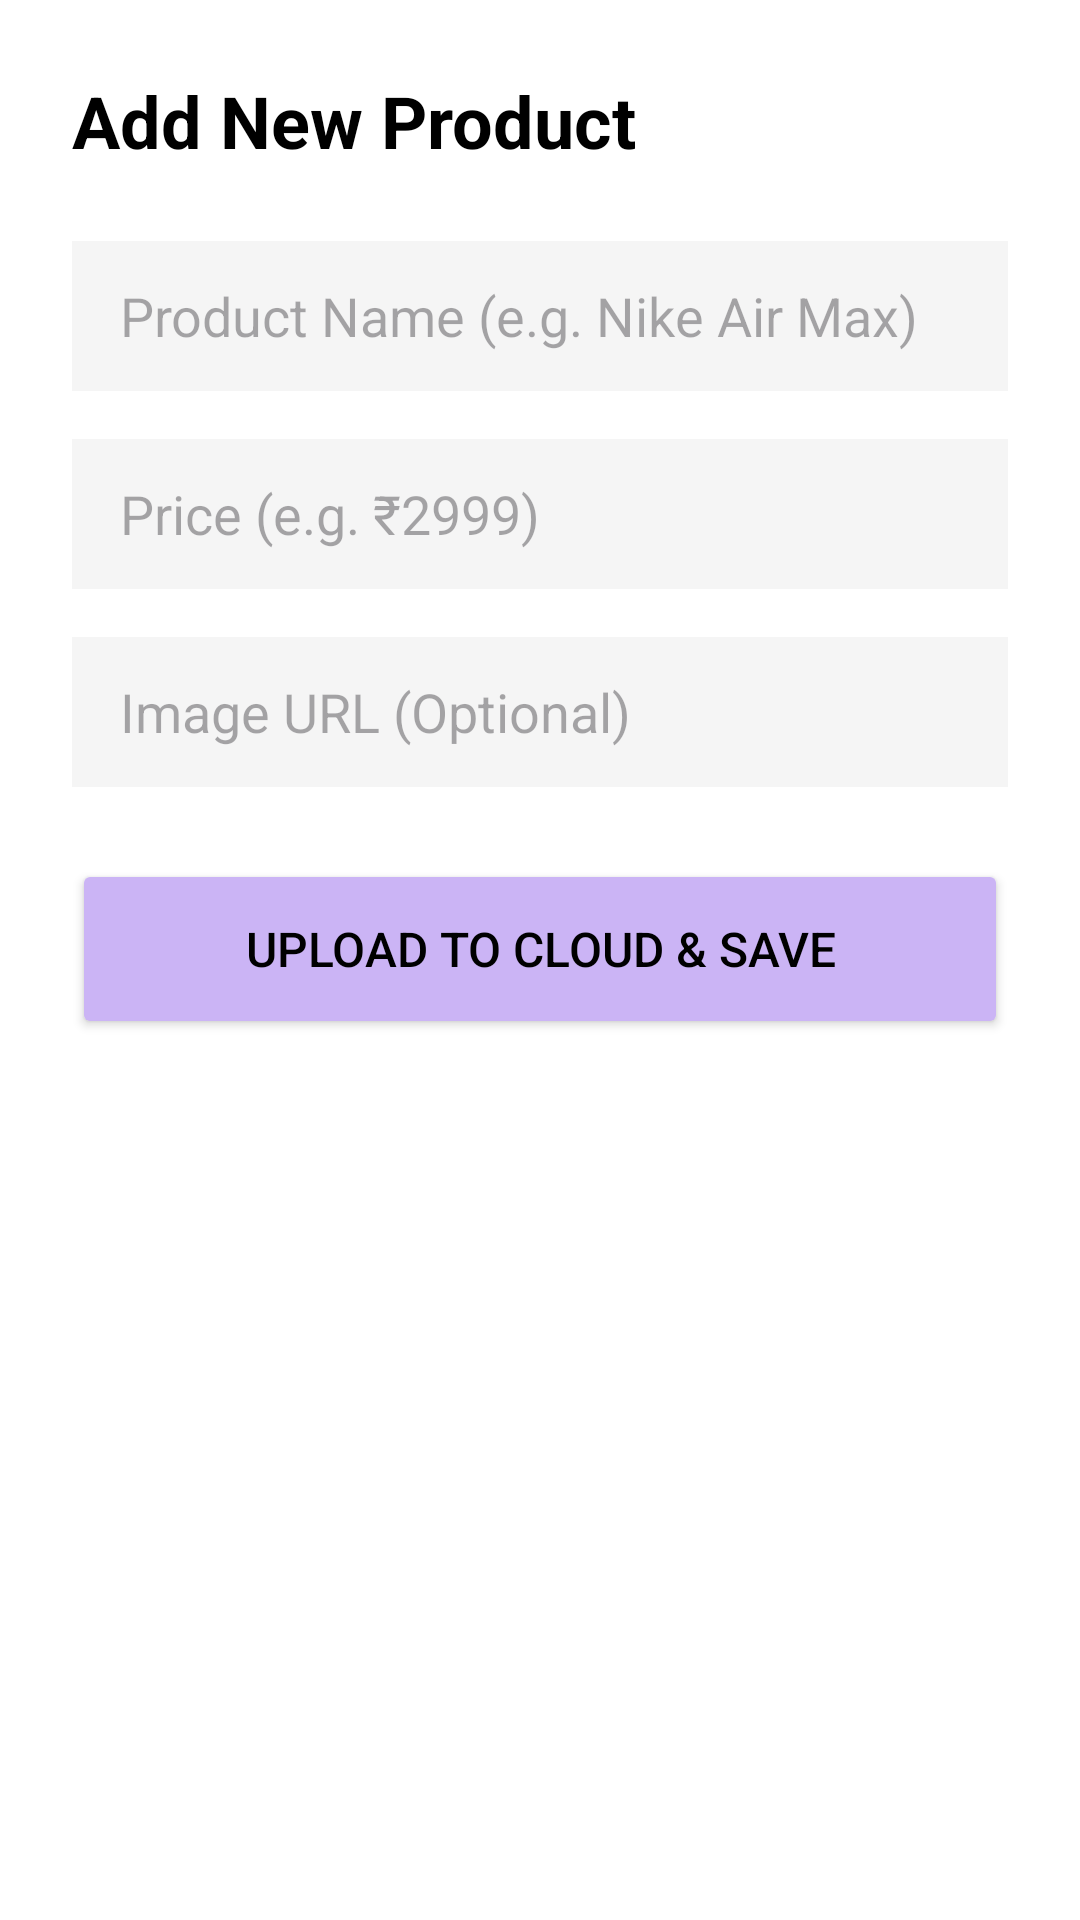

Reconstruct the res/layout file that produces this screen, plus the resources it refers to.
<!-- AndroidManifest.xml: application theme Theme.Androidhack -->
<!-- res/layout/activity_add_product.xml -->
﻿<?xml version="1.0" encoding="utf-8"?>
<LinearLayout
    xmlns:android="http://schemas.android.com/apk/res/android"
    android:layout_width="match_parent"
    android:layout_height="match_parent"
    android:orientation="vertical"
    android:padding="24dp"
    android:background="@color/white">

    <TextView
        android:layout_width="match_parent"
        android:layout_height="wrap_content"
        android:text="Add New Product"
        android:textSize="24sp"
        android:textStyle="bold"
        android:textColor="@color/black"
        android:layout_marginBottom="24dp" />

    <EditText
        android:id="@+id/etProductName"
        android:layout_width="match_parent"
        android:layout_height="50dp"
        android:hint="Product Name (e.g. Nike Air Max)"
        android:background="#F5F5F5"
        android:paddingStart="16dp"
        android:layout_marginBottom="16dp" />

    <EditText
        android:id="@+id/etProductPrice"
        android:layout_width="match_parent"
        android:layout_height="50dp"
        android:hint="Price (e.g. ₹2999)"
        android:background="#F5F5F5"
        android:paddingStart="16dp"
        android:layout_marginBottom="16dp" />

    <EditText
        android:id="@+id/etProductImageUrl"
        android:layout_width="match_parent"
        android:layout_height="50dp"
        android:hint="Image URL (Optional)"
        android:background="#F5F5F5"
        android:paddingStart="16dp"
        android:layout_marginBottom="24dp" />

    <Button
        android:id="@+id/btnSaveProduct"
        android:layout_width="match_parent"
        android:layout_height="60dp"
        android:text="Upload to Cloud &amp; Save"
        android:textSize="16sp"
        android:backgroundTint="#CBB4F5"
        android:textColor="@color/black" />

</LinearLayout>
<!-- resources referenced by this layout -->
<resources>
  <color name="black">#FF000000</color>
  <color name="white">#FFFFFFFF</color>
  <style name="Theme.Androidhack" parent="Base.Theme.Androidhack" />
  <style name="Base.Theme.Androidhack" parent="Theme.Material3.DayNight.NoActionBar">
          <item name="colorPrimary">#7C4DFF</item>
          <item name="colorOnPrimary">#FFFFFF</item>
          <item name="colorSecondaryContainer">#F0EBFF</item>
          <item name="colorOnSecondaryContainer">#7C4DFF</item>
      </style>
</resources>
